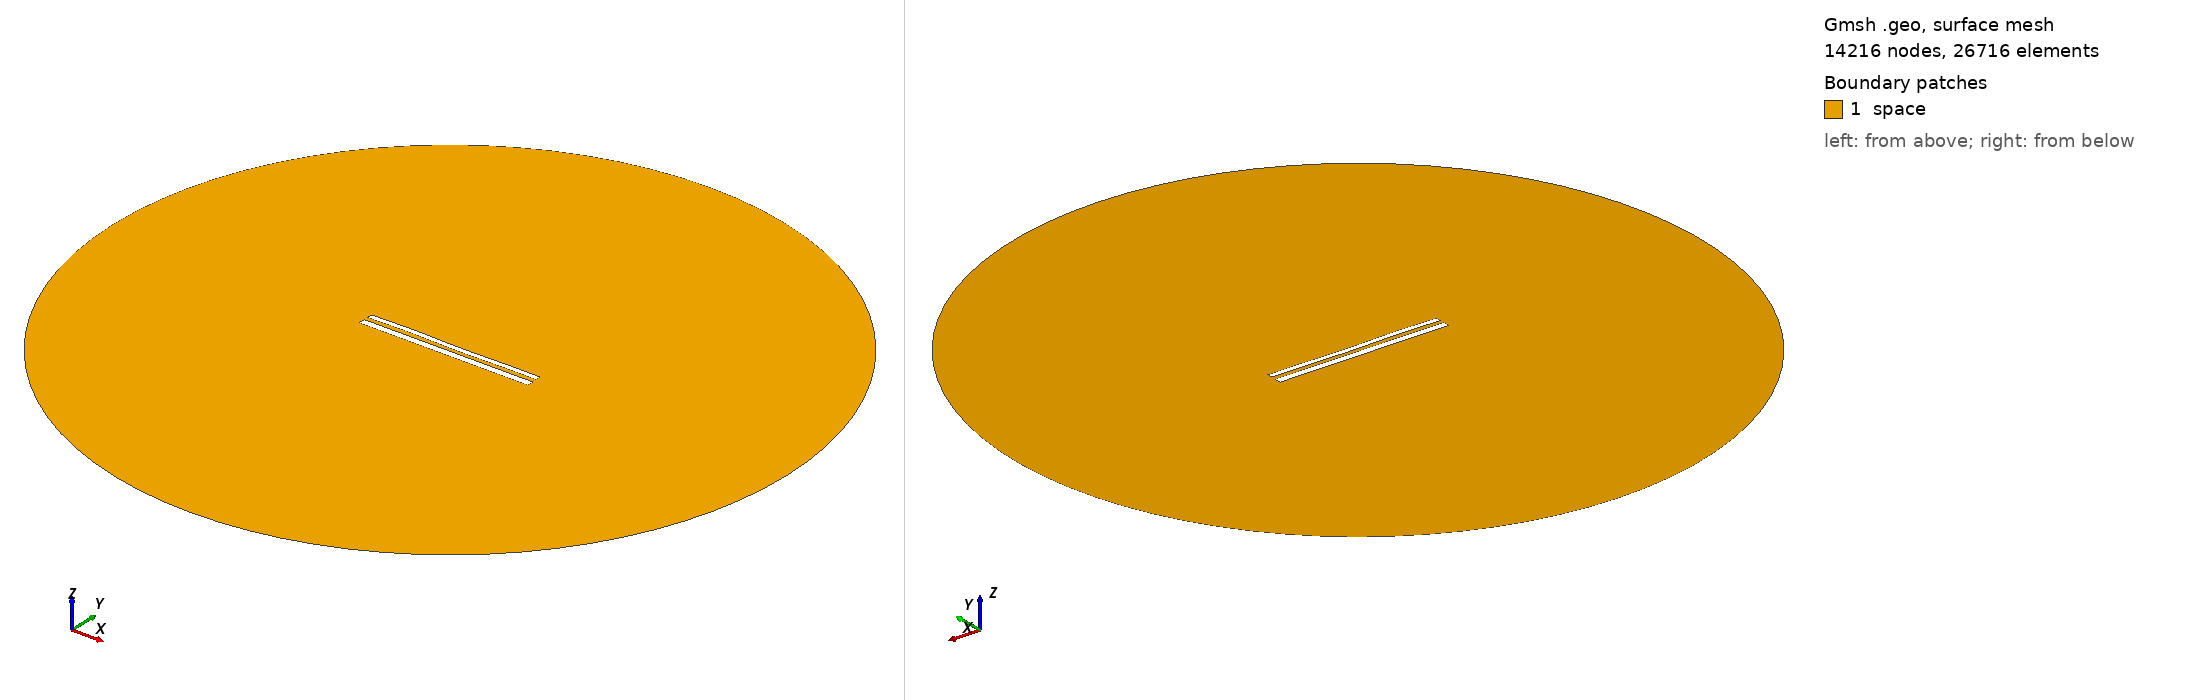

Gmsh geometry script, surface-meshed: 14216 nodes, 26716 surface elements. Boundary patches (legend numbers): 1 space. Left view from above one corner, right view from below the opposite corner. Legend entries are the model's physical surfaces. The drawing asked Gmsh for element sizes between 1% and 20% of the model's largest extent; the script's own settings can give other sizes.

=== 11700.geo (drawn) ===
//---------------------------------------
// Geometry kernel
//---------------------------------------

SetFactory("OpenCASCADE");



//---------------------------------------
// Parameters of the geometry
//---------------------------------------

// Overetch of the upper plate
overetch = 0.375;

// Distance between the plates
distance = 2.25;

// Discretization over the x axis (for the deformation)
nx = 50; 

// Length of the plate
L = 100 - overetch; 

// Number of modes
n = 4; 

// 1st mode coefficient
coeff(1) = 0.07499999999999998;
beta(1) = 0.596864 * 3.1415926535 / L;

// 2nd mode coefficient
coeff(2) = 0.0;
beta(2) = 1.49418 * 3.1415926535 / L;

// 3rd mode coefficient
coeff(3) = 0.15;
beta(3) = 2.50025 * 3.1415926535 / L;

// 4th mode coefficient
coeff(4) = 0.15;
beta(4) = 3.49999 * 3.1415926535 / L;



//---------------------------------------
// Upper plate (deformed rectangle)
//---------------------------------------

// Coordiantes of the upper plate
xmin = -50;
xmax = 50 - overetch;

// Height of the upper plate
yheight = 4 - 2 * overetch;

// Indexes of the points
UpperID[] = {};
LowerID[] = {};
LeftID[] = {};
RightID[] = {};

// Point index
p = 1;

// Horizontal edges
For i In {1:nx}
    x = xmin + (i-1)*(xmax - xmin)/(nx-1);

    y_bottom = distance / 2 + overetch;
    For j In {1:n}
        C = (Cosh(beta(j)*L) + Cos(beta(j)*L)) / (Sinh(beta(j)*L) + Sin(beta(j)*L));
        y_bottom  = y_bottom + coeff(j) * (Cosh(beta(j)*(x+50)) - Cos(beta(j)*(x+50)) - C * (Sinh(beta(j)*(x+50)) - Sin(beta(j)*(x+50))));
    EndFor

    y_top = y_bottom + yheight;

    Point(p) = {x, y_top, 0, 1.0};
    UpperID[i] = p;
    p = p + 1;

    Point(p) = {x, y_bottom, 0, 1.0};
    LowerID[i] = p;
    p = p + 1;
EndFor

// Create point lists
UpperPts[] = {}; LowerPts[] = {};
For i In {1:nx}
  UpperPts[] += {UpperID[i]};
  LowerPts[] += {LowerID[i]};
EndFor

// Build splines
Spline(1) = {UpperPts[]};
Spline(2) = {LowerPts[]};
Line(3) = {LowerPts[nx-1], UpperPts[nx-1]};
Line(4) = {LowerPts[0], UpperPts[0]};

// Build the plane surface
Curve Loop(1) = {2, 3, -1, -4};
Plane Surface(1) = {1};



//---------------------------------------
// Lower plate (rectangle)
//---------------------------------------

// Vertices
Point(1001) = {-50, -1, 0, 1.0};
Point(1002) = { 50, -1, 0, 1.0};
Point(1003) = { 50,  -5, 0, 1.0};
Point(1004) = {-50,  -5, 0, 1.0};

// Edges
Line(5) = {1001, 1002};
Line(6) = {1002, 1003};
Line(7) = {1003, 1004};
Line(8) = {1004, 1001};

// Plane surface
Line Loop(2) = {5, 6, 7, 8};
Plane Surface(2) = {2}; 



//---------------------------------------
// Outer (fictious) boundary
//---------------------------------------

// Points
Point(1005) = {0, 0, 0};       // Center
Point(1006) = {200, 0, 0};     // Start point
Point(1007) = {0, 200, 0};     // 90 degrees
Point(1008) = {-200, 0, 0};    // 180 degrees
Point(1009) = {0, -200, 0};    // 270 degrees

// Circle arcs (each needs start, center, end)
Circle(9) = {1006, 1005, 1007};
Circle(10) = {1007, 1005, 1008};
Circle(11) = {1008, 1005, 1009};
Circle(12) = {1009, 1005, 1006};

// Plane surface for the entire domain
Curve Loop(3) = {9, 10, 11, 12};
Surface(3) = {3};

// Subtract the plates from the whole domain to obtain the actual domain where we want to solve the equations
BooleanDifference{ Surface{3}; Delete; }{ Surface{1}; Surface{2}; Delete; }




//---------------------------------------
// Transfinite Lines/Curves
//---------------------------------------

// Set the number of points on the boundaries
r = 7;

// Plates
Transfinite Curve {1, 2} = 50*r Using Progression 1;
Transfinite Curve {3, 4} = 2*r Using Progression 1;
Transfinite Line {5, 7} = 50*r Using Progression 1;
Transfinite Line {6, 8} = 2*r Using Progression 1;

// Outer boundary
Transfinite Line {9, 10, 11, 12} = 20 Using Progression 1;



//---------------------------------------
// Physical groups
//---------------------------------------                

// Physical curves (boundaries)
Physical Line("force_segment", 10) = {2};
Physical Line("upper_plate", 11) = {1, 3, 4};
Physical Line("lower_plate", 12) = {5, 6, 7, 8};
Physical Line("boundary", 20) = {9, 10, 11, 12};

// Physical Surfaces
Physical Surface("space", 30) = {3};



//---------------------------------------
// 6. Generate the Mesh
//---------------------------------------

// 2D mesh generation
Mesh 2;
